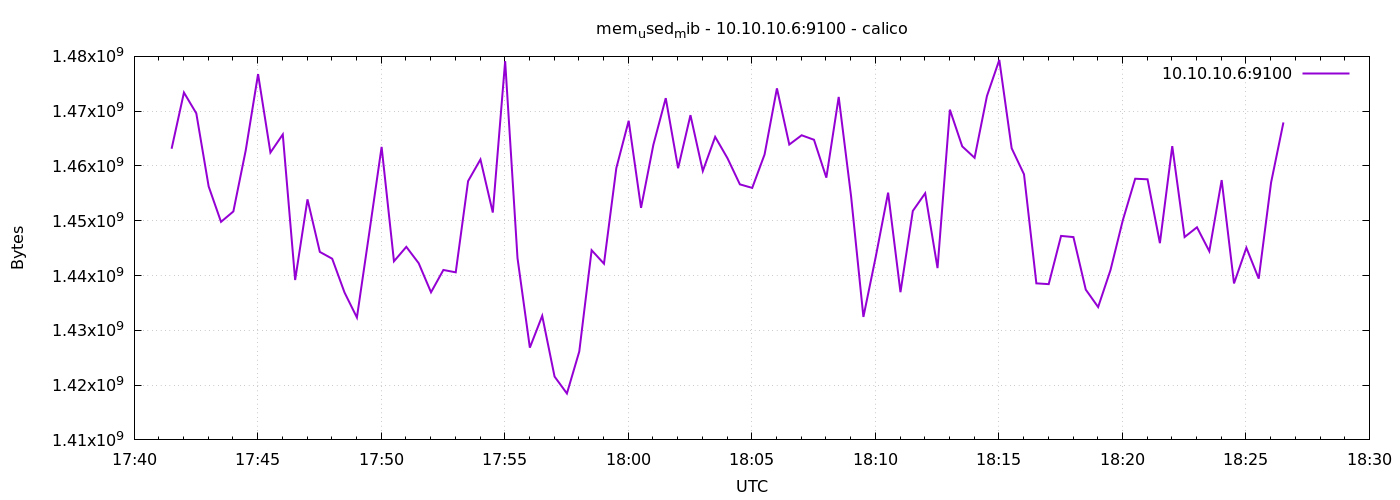

Source data for this figure (header and first rows):
1776879691	1463144448
1776879721	1473400832
1776879751	1469599744
1776879781	1456259072
1776879811	1449799680
1776879841	1451700224
1776879871	1462837248
1776879901	1476771840
1776879931	1462448128
1776879961	1465749504
1776879991	1439182848
1776880021	1453903872
1776880051	1444311040
1776880081	1443069952
1776880111	1436893184
1776880141	1432334336
1776880171	1447784448
1776880201	1463480320
1776880231	1442603008
1776880261	1445236736
1776880291	1442254848
1776880321	1436942336
1776880351	1441017856
1776880381	1440583680
1776880411	1457238016
1776880441	1461186560
1776880471	1451495424
1776880501	1479135232
1776880531	1443184640
1776880561	1426837504
1776880591	1432645632
1776880621	1421557760
1776880651	1418473472
1776880681	1426132992
1776880711	1444618240
1776880741	1442164736
1776880771	1459613696
1776880801	1468252160
1776880831	1452351488
1776880861	1463881728
1776880891	1472376832
1776880921	1459585024
1776880951	1469272064
1776880981	1459077120
1776881011	1465311232
1776881041	1461399552
1776881071	1456644096
1776881101	1455992832
1776881131	1462095872
1776881161	1474162688
1776881191	1463910400
1776881221	1465602048
1776881251	1464778752
1776881281	1457864704
1776881311	1472598016
1776881341	1454510080
1776881371	1432444928
1776881401	1443438592
1776881431	1455128576
1776881461	1436958720
1776881491	1451790336
... 30 more rows
